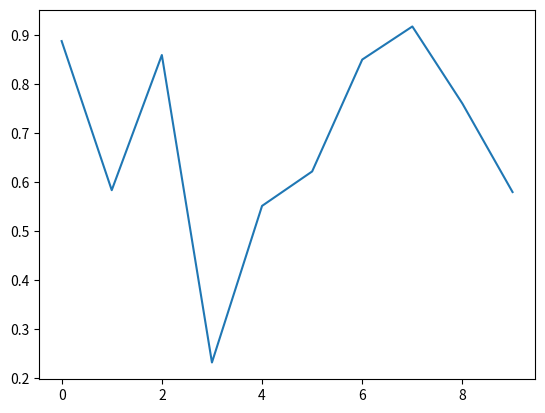

This chart was generated by the following Python code:
#   python matplotlib_events_testing.py
import numpy as np
import matplotlib.pyplot as plt

fig, ax = plt.subplots()
ax.plot(np.random.rand(10))

def onclick(event):
    print('%s click: button=%d, x=%d, y=%d, xdata=%f, ydata=%f' %
          ('double' if event.dblclick else 'single', event.button,
           event.x, event.y, event.xdata, event.ydata))

cid = fig.canvas.mpl_connect('button_press_event', onclick)


